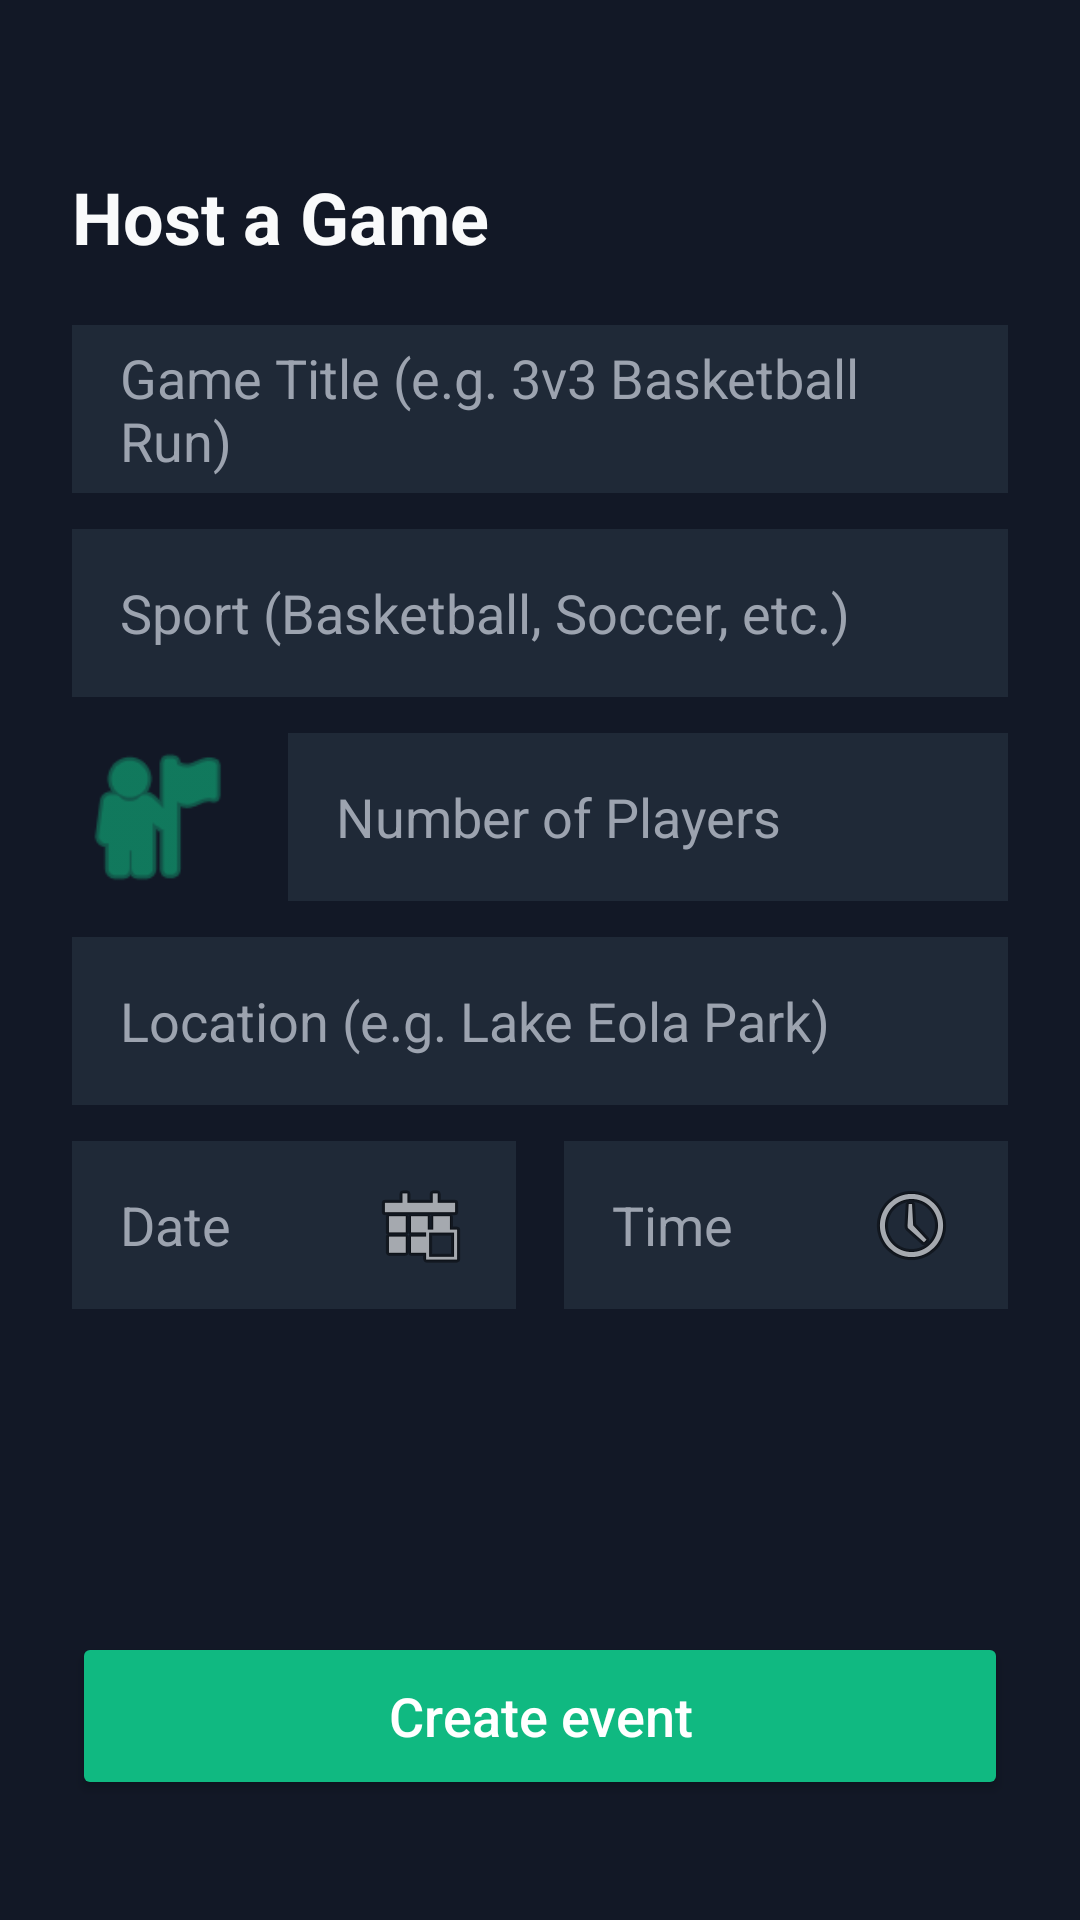

Write the Android layout XML for this screen, with the resource values it uses.
<!-- AndroidManifest.xml: application theme Theme.SportsConnect -->
<!-- res/layout/fragment_create.xml -->
<?xml version="1.0" encoding="utf-8"?>
<androidx.constraintlayout.widget.ConstraintLayout xmlns:android="http://schemas.android.com/apk/res/android"
    xmlns:app="http://schemas.android.com/apk/res-auto"
    android:id="@+id/main"
    android:layout_width="match_parent"
    android:layout_height="match_parent"
    android:background="#121826"
    android:padding="24dp">

    
    <TextView
        android:id="@+id/tvCreateTitle"
        android:layout_width="wrap_content"
        android:layout_height="wrap_content"
        android:layout_marginTop="32dp"
        android:text="Host a Game"
        android:textColor="#F9FAFB"
        android:textSize="24sp"
        android:textStyle="bold"
        app:layout_constraintStart_toStartOf="parent"
        app:layout_constraintTop_toTopOf="parent" />

    
    <EditText
        android:id="@+id/etGameTitle"
        android:layout_width="0dp"
        android:layout_height="wrap_content"
        android:layout_marginTop="20dp"
        android:background="#1F2937"
        android:hint="Game Title (e.g. 3v3 Basketball Run)"
        android:minHeight="56dp"
        android:paddingStart="16dp"
        android:paddingEnd="16dp"
        android:textColor="#F9FAFB"
        android:textColorHint="#9CA3AF"
        app:layout_constraintEnd_toEndOf="parent"
        app:layout_constraintStart_toStartOf="parent"
        app:layout_constraintTop_toBottomOf="@id/tvCreateTitle" />

    
    <EditText
        android:id="@+id/etSportType"
        android:layout_width="0dp"
        android:layout_height="wrap_content"
        android:layout_marginTop="12dp"
        android:background="#1F2937"
        android:hint="Sport (Basketball, Soccer, etc.)"
        android:minHeight="56dp"
        android:paddingStart="16dp"
        android:paddingEnd="16dp"
        android:textColor="#F9FAFB"
        android:textColorHint="#9CA3AF"
        app:layout_constraintEnd_toEndOf="parent"
        app:layout_constraintStart_toStartOf="parent"
        app:layout_constraintTop_toBottomOf="@id/etGameTitle" />

    
    <LinearLayout
        android:id="@+id/layoutPeople"
        android:layout_width="0dp"
        android:layout_height="wrap_content"
        android:layout_marginTop="12dp"
        android:gravity="center_vertical"
        android:orientation="horizontal"
        app:layout_constraintEnd_toEndOf="parent"
        app:layout_constraintStart_toStartOf="parent"
        app:layout_constraintTop_toBottomOf="@id/etSportType">

        <ImageView
            android:layout_width="56dp"
            android:layout_height="56dp"
            android:layout_marginEnd="16dp"
            android:contentDescription="Person Icon"
            android:src="@android:drawable/ic_menu_myplaces"
            app:tint="#10B981" />

        <EditText
            android:id="@+id/edittext_people_count"
            android:layout_width="0dp"
            android:layout_height="wrap_content"
            android:layout_weight="1"
            android:background="#1F2937"
            android:hint="Number of Players"
            android:inputType="number"
            android:minHeight="56dp"
            android:paddingStart="16dp"
            android:paddingEnd="16dp"
            android:textColor="#F9FAFB"
            android:textColorHint="#9CA3AF" />
    </LinearLayout>

    
    <EditText
        android:id="@+id/edittext_location"
        android:layout_width="0dp"
        android:layout_height="wrap_content"
        android:layout_marginTop="12dp"
        android:background="#1F2937"
        android:hint="Location (e.g. Lake Eola Park)"
        android:inputType="textPostalAddress"
        android:minHeight="56dp"
        android:paddingStart="16dp"
        android:paddingEnd="16dp"
        android:textColor="#F9FAFB"
        android:textColorHint="#9CA3AF"
        app:layout_constraintEnd_toEndOf="parent"
        app:layout_constraintStart_toStartOf="parent"
        app:layout_constraintTop_toBottomOf="@id/layoutPeople" />

    
    <LinearLayout
        android:id="@+id/layoutDateTime"
        android:layout_width="0dp"
        android:layout_height="wrap_content"
        android:layout_marginTop="12dp"
        android:orientation="horizontal"
        app:layout_constraintEnd_toEndOf="parent"
        app:layout_constraintStart_toStartOf="parent"
        app:layout_constraintTop_toBottomOf="@id/edittext_location">

        
        <EditText
            android:id="@+id/edittext_date"
            android:layout_width="0dp"
            android:layout_height="wrap_content"
            android:layout_marginEnd="8dp"
            android:layout_weight="1"
            android:background="#1F2937"
            android:clickable="true"
            android:drawableEnd="@android:drawable/ic_menu_today"
            android:focusable="false"
            android:hint="Date"
            android:minHeight="56dp"
            android:paddingStart="16dp"
            android:paddingEnd="16dp"
            android:textColor="#F9FAFB"
            android:textColorHint="#9CA3AF" />

        
        <EditText
            android:id="@+id/edittext_time"
            android:layout_width="0dp"
            android:layout_height="wrap_content"
            android:layout_marginStart="8dp"
            android:layout_weight="1"
            android:background="#1F2937"
            android:clickable="true"
            android:drawableEnd="@android:drawable/ic_menu_recent_history"
            android:focusable="false"
            android:hint="Time"
            android:minHeight="56dp"
            android:paddingStart="16dp"
            android:paddingEnd="16dp"
            android:textColor="#F9FAFB"
            android:textColorHint="#9CA3AF" />
    </LinearLayout>

    
    <Button
        android:id="@+id/btn_create_event"
        android:layout_width="0dp"
        android:layout_height="wrap_content"
        android:layout_marginBottom="16dp"
        android:backgroundTint="#10B981"
        android:minHeight="56dp"
        android:text="Create event"
        android:textAllCaps="false"
        android:textColor="#FFFFFF"
        android:textSize="18sp"
        app:cornerRadius="8dp"
        app:layout_constraintBottom_toBottomOf="parent"
        app:layout_constraintEnd_toEndOf="parent"
        app:layout_constraintStart_toStartOf="parent" />

</androidx.constraintlayout.widget.ConstraintLayout>
<!-- resources referenced by this layout -->
<resources>
  <style name="Theme.SportsConnect" parent="Base.Theme.SportsConnect" />
  <style name="Base.Theme.SportsConnect" parent="Theme.Material3.DayNight.NoActionBar">
          
          
      </style>
</resources>
